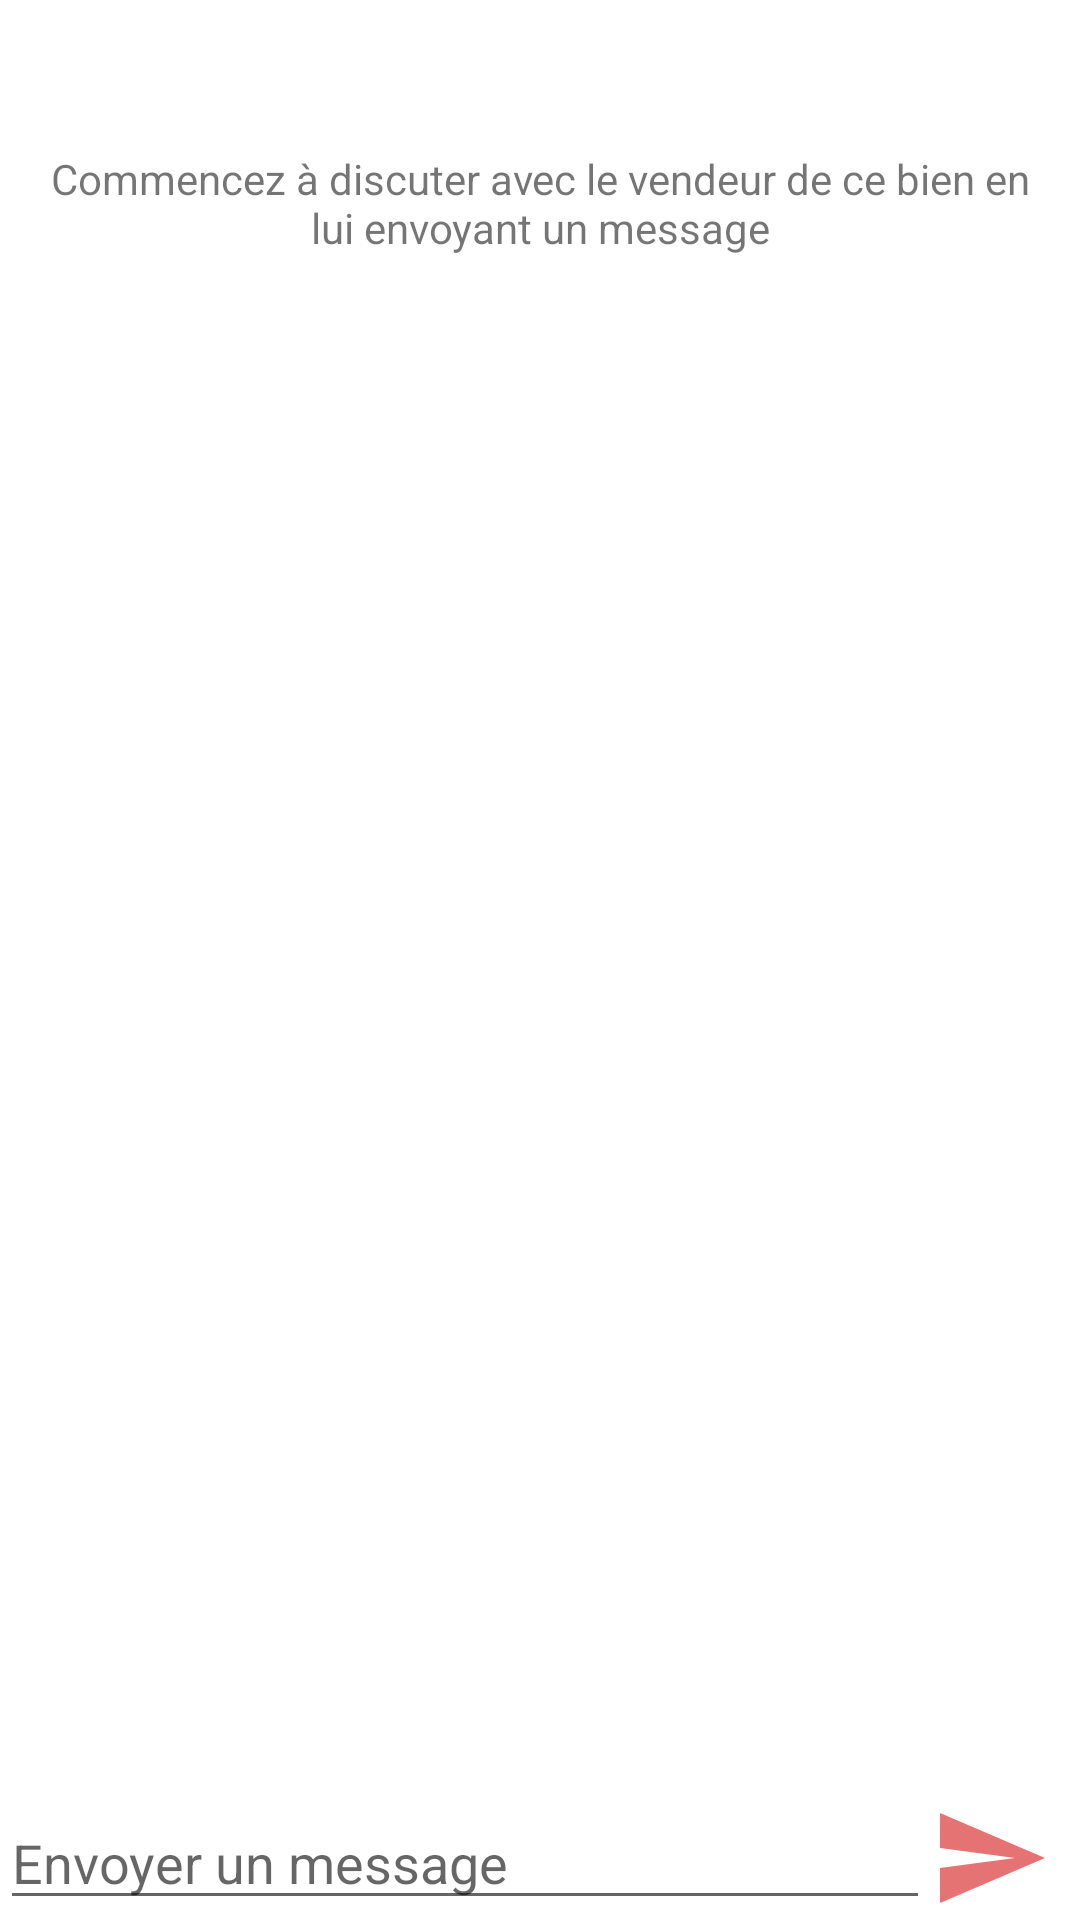

Android layout source for this screen:
<!-- AndroidManifest.xml: application theme AppTheme -->
<!-- res/layout/fragment_list_message.xml -->
<?xml version="1.0" encoding="utf-8"?>
<androidx.constraintlayout.widget.ConstraintLayout xmlns:android="http://schemas.android.com/apk/res/android"
    xmlns:app="http://schemas.android.com/apk/res-auto"
    android:layout_width="match_parent"
    android:layout_height="match_parent">

    <androidx.recyclerview.widget.RecyclerView
        android:id="@+id/recycler_list_message"
        android:layout_width="match_parent"
        android:layout_height="0dp"
        android:scrollbars="vertical"
        android:visibility="visible"
        app:layout_constraintBottom_toTopOf="@+id/text_to_send"
        app:layout_constraintTop_toTopOf="parent" />

    <TextView
        android:id="@+id/text_empty_list"
        android:layout_width="0dp"
        android:layout_height="wrap_content"
        android:layout_marginEnd="10dp"
        android:layout_marginStart="10dp"
        android:layout_marginTop="50dp"
        android:gravity="center"
        android:text="@string/empty_message_list"
        android:visibility="visible"
        app:layout_constraintEnd_toEndOf="parent"
        app:layout_constraintStart_toStartOf="parent"
        app:layout_constraintTop_toTopOf="parent" />

    <EditText
        android:id="@+id/text_to_send"
        android:layout_width="0dp"
        android:layout_height="wrap_content"
        android:hint="@string/send_message"
        android:imeOptions="actionSend"
        android:inputType="textCapSentences|textImeMultiLine"
        android:maxLength="256"
        android:maxLines="3"
        app:layout_constraintBottom_toBottomOf="parent"
        app:layout_constraintLeft_toLeftOf="parent"
        app:layout_constraintRight_toLeftOf="@+id/button_send_message" />

    <ImageView
        android:id="@+id/button_send_message"
        android:layout_width="40dp"
        android:layout_height="40dp"
        android:layout_marginEnd="10dp"
        android:background="@color/fui_transparent"
        app:layout_constraintBottom_toBottomOf="parent"
        app:layout_constraintLeft_toRightOf="@+id/text_to_send"
        app:layout_constraintRight_toRightOf="parent"
        app:layout_constraintTop_toTopOf="@+id/text_to_send"
        app:srcCompat="@drawable/ic_send_red_300_48dp" />
</androidx.constraintlayout.widget.ConstraintLayout>
<!-- resources referenced by this layout -->
<resources>
  <!-- drawable ic_send_red_300_48dp (drawable) -->
  <?xml version="1.0" encoding="UTF-8" standalone="no"?>
  <vector xmlns:android="http://schemas.android.com/apk/res/android" android:height="48dp" android:viewportHeight="24.0" android:viewportWidth="24.0" android:width="48dp">
      <path android:fillColor="#E57373" android:pathData="M2.01,21L23,12 2.01,3 2,10l15,2 -15,2z"/>
  </vector>
  <string name="empty_message_list">Commencez à discuter avec le vendeur de ce bien en lui envoyant un message</string>
  <string name="send_message">Envoyer un message</string>
  <style name="AppTheme" parent="Theme.OliwebBase" />
  <style name="Theme.OliwebBase" parent="Theme.MaterialComponents.Light">
          <item name="colorPrimary">@android:color/white</item>
          <item name="colorPrimaryDark">@android:color/white</item>
          <item name="colorAccent">@color/colorAccent</item>
      </style>
  <color name="colorAccent">#ff7043</color>
</resources>
